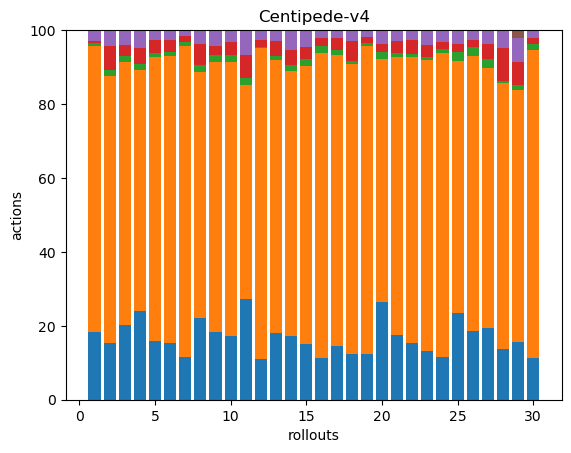

The table this chart was drawn from, first rows:
51, 215, 2, 2, 8, 0, 0, 0, 0, 0, 0, 0, 0, 0, 0, 0, 0, 0
36, 168, 4, 15, 10, 0, 0, 0, 0, 0, 0, 0, 0, 0, 0, 0, 0, 0
35, 123, 3, 5, 7, 0, 0, 0, 0, 0, 0, 0, 0, 0, 0, 0, 0, 0
40, 108, 3, 7, 8, 0, 0, 0, 0, 0, 0, 0, 0, 0, 0, 0, 0, 0
49, 237, 3, 11, 8, 0, 0, 0, 0, 0, 0, 0, 0, 0, 0, 0, 0, 0
46, 233, 3, 10, 8, 0, 0, 0, 0, 0, 0, 0, 0, 0, 0, 0, 0, 0
48, 348, 5, 6, 7, 0, 0, 0, 0, 0, 0, 0, 0, 0, 0, 0, 0, 0
35, 106, 3, 9, 6, 0, 0, 0, 0, 0, 0, 0, 0, 0, 0, 0, 0, 0
38, 152, 4, 5, 9, 0, 0, 0, 0, 0, 0, 0, 0, 0, 0, 0, 0, 0
38, 162, 4, 8, 7, 0, 0, 0, 0, 0, 0, 0, 0, 0, 0, 0, 0, 0
40, 85, 3, 9, 10, 0, 0, 0, 0, 0, 0, 0, 0, 0, 0, 0, 0, 0
53, 406, 2, 9, 13, 0, 0, 0, 0, 0, 0, 0, 0, 0, 0, 0, 0, 0
36, 148, 2, 8, 6, 0, 0, 0, 0, 0, 0, 0, 0, 0, 0, 0, 0, 0
45, 189, 4, 11, 14, 0, 0, 0, 0, 0, 0, 0, 0, 0, 0, 0, 0, 0
40, 199, 5, 9, 12, 0, 0, 0, 0, 0, 0, 0, 0, 0, 0, 0, 0, 0
38, 281, 6, 8, 7, 0, 0, 0, 0, 0, 0, 0, 0, 0, 0, 0, 0, 0
39, 209, 4, 8, 6, 0, 0, 0, 0, 0, 0, 0, 0, 0, 0, 0, 0, 0
41, 262, 3, 18, 10, 0, 0, 0, 0, 0, 0, 0, 0, 0, 0, 0, 0, 0
44, 293, 3, 5, 7, 0, 0, 0, 0, 0, 0, 0, 0, 0, 0, 0, 0, 0
48, 120, 3, 4, 7, 0, 0, 0, 0, 0, 0, 0, 0, 0, 0, 0, 0, 0
34, 147, 2, 6, 6, 0, 0, 0, 0, 0, 0, 0, 0, 0, 0, 0, 0, 0
53, 269, 3, 13, 9, 0, 0, 0, 0, 0, 0, 0, 0, 0, 0, 0, 0, 0
39, 235, 2, 10, 12, 0, 0, 0, 0, 0, 0, 0, 0, 0, 0, 0, 0, 0
42, 299, 3, 7, 12, 0, 0, 0, 0, 0, 0, 0, 0, 0, 0, 0, 0, 0
51, 148, 5, 5, 8, 0, 0, 0, 0, 0, 0, 0, 0, 0, 0, 0, 0, 0
54, 216, 7, 5, 7, 1, 0, 0, 0, 0, 0, 0, 0, 0, 0, 0, 0, 0
42, 152, 5, 9, 8, 0, 0, 0, 0, 0, 0, 0, 0, 0, 0, 0, 0, 0
70, 369, 3, 45, 25, 0, 0, 0, 0, 0, 0, 0, 0, 0, 0, 0, 0, 0
35, 152, 3, 14, 14, 5, 0, 0, 0, 0, 0, 0, 0, 0, 0, 0, 0, 0
36, 265, 5, 5, 7, 0, 0, 0, 0, 0, 0, 0, 0, 0, 0, 0, 0, 0
